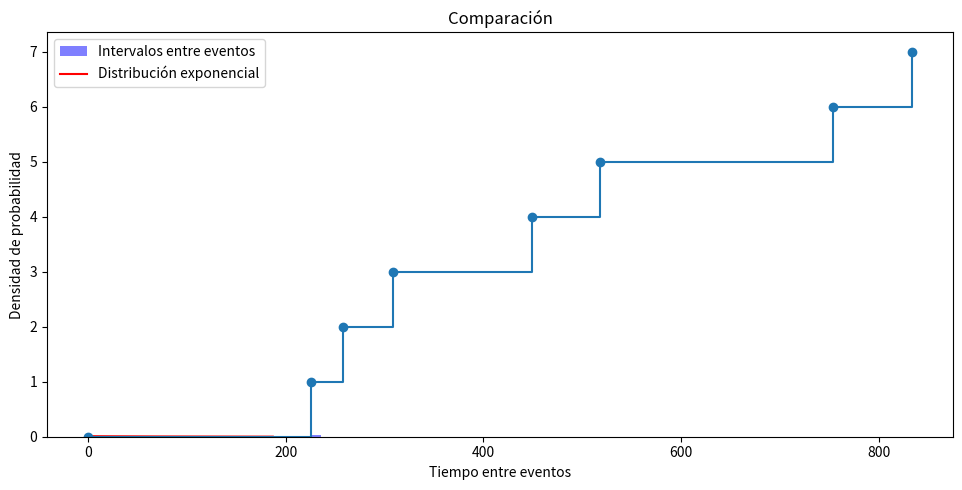

Reproduce this figure in Python.
import numpy as np
import matplotlib.pyplot as plt

def poisson_process_discrete(rate, total_time, n_intervals):
    dt = total_time / n_intervals
    probabilities = np.random.uniform(size=n_intervals)
    arrival_times= []
    for i in range(len(probabilities)):
        if probabilities[i] < rate*dt:
            arrival_times.append(i*dt)
    #arrival_times = [i * dt for i in range(n_intervals) if probabilities[i] < rate * dt] # Así también vale, no sé cual es más rápido
    return np.array(arrival_times)

# Parámetros
rate = 0.01  # Tasa de llegada (eventos por unidad de tiempo)
total_time = 10**3  # Tiempo total a simular
n_intervals = total_time*10 # Número de intervalos para la simulación discreta

# Poisson mediante discretización de tiempo
arrival_times_discrete = poisson_process_discrete(rate, total_time, n_intervals)

arrival_times_discrete = arrival_times_discrete-min(arrival_times_discrete)
# Cálculo de los tiempos entre eventos
t_events = np.diff(arrival_times_discrete)

# Tiempos con una distribución exponencial
exponential_times = np.random.exponential(scale=1/rate, size=len(t_events))


# Trama de la distribución exponencial
plt.figure(figsize=(10, 5))
plt.hist(t_events, bins=20, density=True, alpha=0.5, color='blue', label='Intervalos entre eventos')
plt.plot(np.sort(exponential_times), rate * np.exp(-rate * np.sort(exponential_times)), color='r', label='Distribución exponencial')
plt.xlabel('Tiempo entre eventos')
plt.ylabel('Densidad de probabilidad')
plt.title('Comparación')
plt.legend()
plt.tight_layout()
plt.show()

plt.plot(arrival_times_discrete, np.arange(len(arrival_times_discrete)), marker = 'o', drawstyle = 'steps-post')
plt.show()